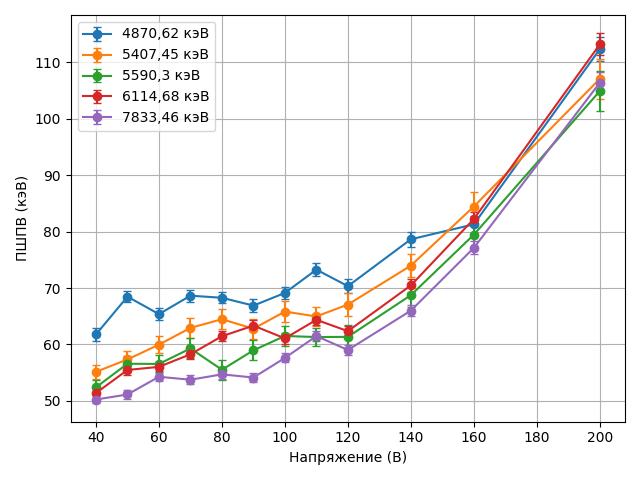

The table this chart was drawn from, first rows:
Пик, Напряжение (В), ПШПВ (кэВ), ΔПШПВ (кэВ)
4870,62 кэВ, 40, 61.78, 1.11
4870,62 кэВ, 50, 68.48, 1.02
4870,62 кэВ, 60, 65.38, 1.06
4870,62 кэВ, 70, 68.65, 1.05
4870,62 кэВ, 80, 68.28, 1.0
4870,62 кэВ, 90, 66.89, 1.11
4870,62 кэВ, 100, 69.14, 1.04
4870,62 кэВ, 110, 73.27, 1.12
4870,62 кэВ, 120, 70.34, 1.22
4870,62 кэВ, 140, 78.65, 1.33
4870,62 кэВ, 160, 81.3, 1.46
4870,62 кэВ, 200, 112.4, 2.13
5407,45 кэВ, 40, 55.15, 1.27
5407,45 кэВ, 50, 57.34, 1.42
5407,45 кэВ, 60, 59.97, 1.51
5407,45 кэВ, 70, 62.94, 1.77
5407,45 кэВ, 80, 64.47, 1.76
5407,45 кэВ, 90, 62.8, 1.79
5407,45 кэВ, 100, 65.83, 1.8
5407,45 кэВ, 110, 64.97, 1.65
5407,45 кэВ, 120, 67.08, 2.05
5407,45 кэВ, 140, 73.98, 2.08
5407,45 кэВ, 160, 84.46, 2.49
5407,45 кэВ, 200, 107.1, 3.6
5590,3 кэВ, 40, 52.41, 1.27
5590,3 кэВ, 50, 56.58, 1.42
5590,3 кэВ, 60, 56.55, 1.51
5590,3 кэВ, 70, 59.29, 1.77
5590,3 кэВ, 80, 55.52, 1.76
5590,3 кэВ, 90, 58.96, 1.79
5590,3 кэВ, 100, 61.51, 1.8
5590,3 кэВ, 110, 61.31, 1.65
5590,3 кэВ, 120, 61.35, 2.05
5590,3 кэВ, 140, 68.74, 2.08
5590,3 кэВ, 160, 79.46, 2.49
5590,3 кэВ, 200, 104.9, 3.6
6114,68 кэВ, 40, 51.39, 0.81
6114,68 кэВ, 50, 55.48, 0.83
6114,68 кэВ, 60, 56.03, 0.78
6114,68 кэВ, 70, 58.26, 0.92
6114,68 кэВ, 80, 61.46, 0.91
6114,68 кэВ, 90, 63.34, 0.92
6114,68 кэВ, 100, 61.08, 0.97
6114,68 кэВ, 110, 64.37, 0.98
6114,68 кэВ, 120, 62.36, 0.93
6114,68 кэВ, 140, 70.47, 1.19
6114,68 кэВ, 160, 82.24, 1.19
6114,68 кэВ, 200, 113.2, 1.94
7833,46 кэВ, 40, 50.24, 0.66
7833,46 кэВ, 50, 51.13, 0.78
7833,46 кэВ, 60, 54.27, 0.74
7833,46 кэВ, 70, 53.75, 0.79
7833,46 кэВ, 80, 54.7, 0.85
7833,46 кэВ, 90, 54.14, 0.76
7833,46 кэВ, 100, 57.61, 0.8
7833,46 кэВ, 110, 61.49, 0.89
7833,46 кэВ, 120, 59.02, 0.89
7833,46 кэВ, 140, 66.0, 0.97
7833,46 кэВ, 160, 77.13, 1.14
7833,46 кэВ, 200, 106.4, 1.84
